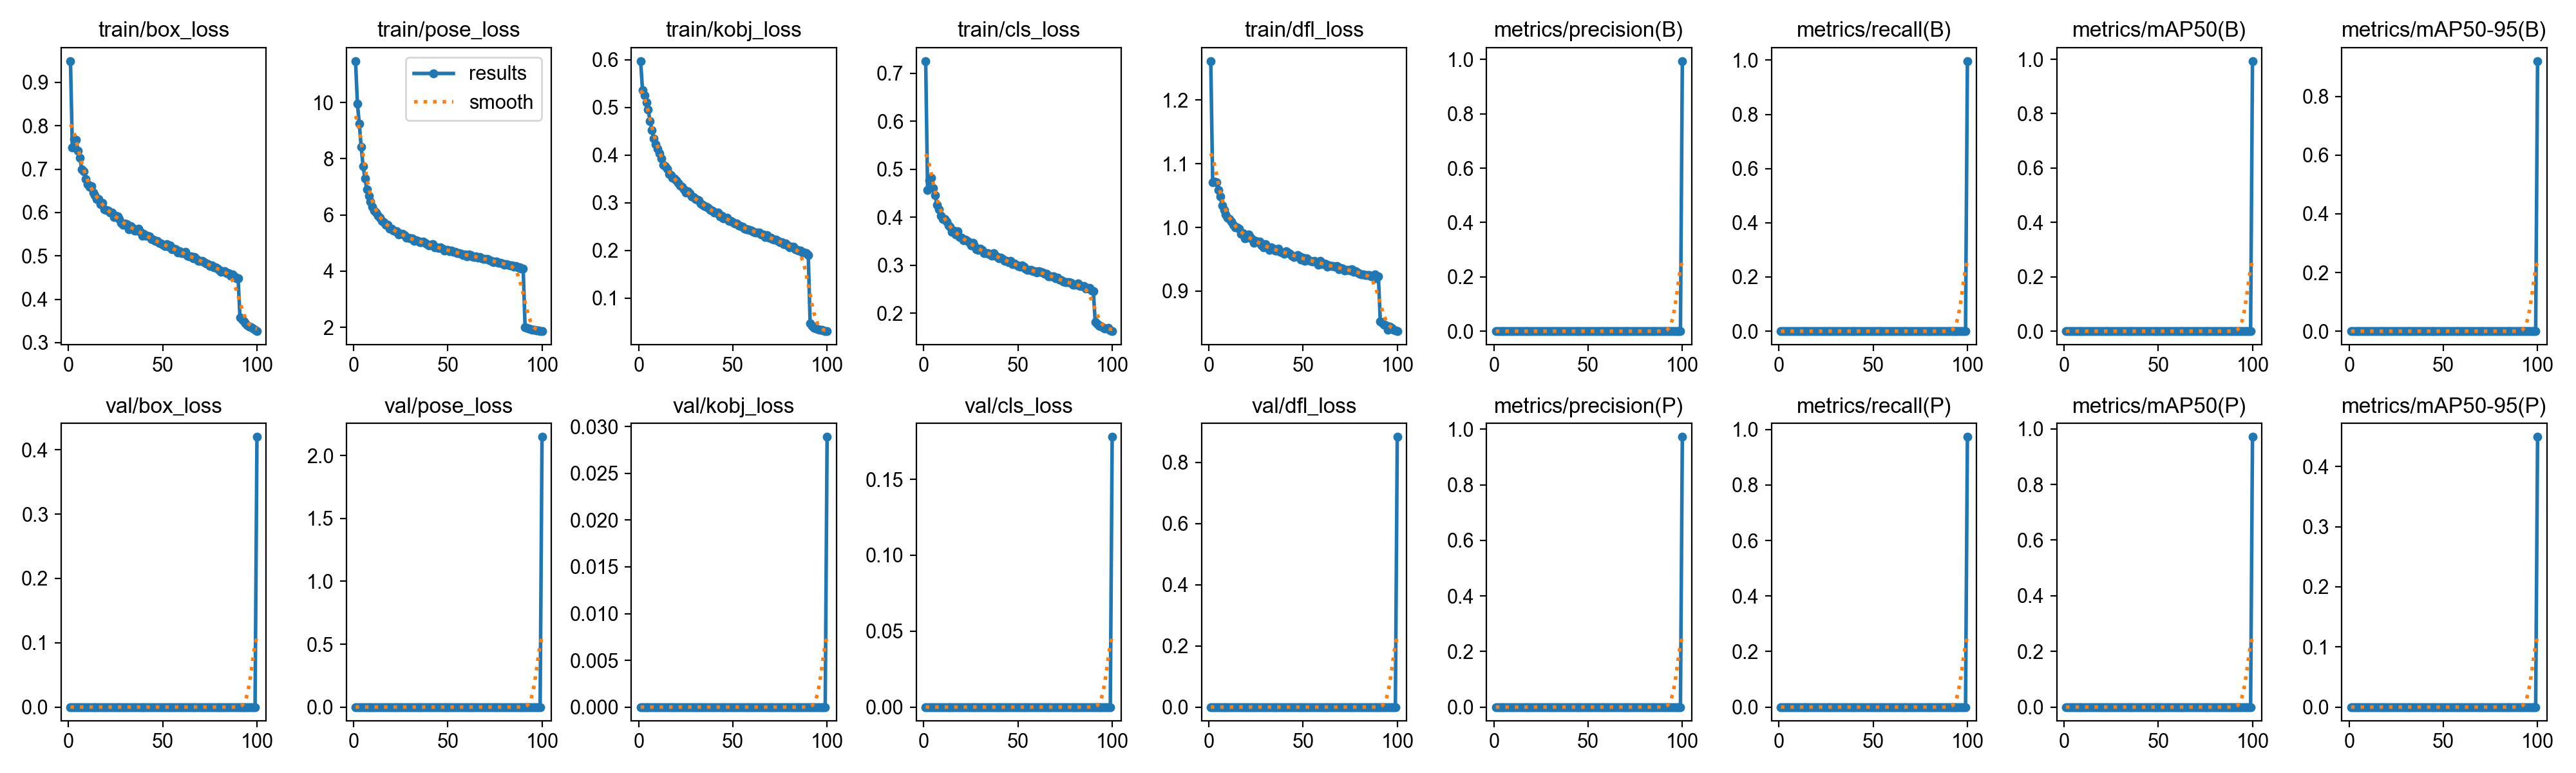

Values plotted in this chart, from the file beside it:
epoch, time, train/box_loss, train/pose_loss, train/kobj_loss, train/cls_loss, train/dfl_loss, metrics/precision(B), metrics/recall(B), metrics/mAP50(B), metrics/mAP50-95(B), metrics/precision(P), metrics/recall(P), metrics/mAP50(P), metrics/mAP50-95(P), val/box_loss, val/pose_loss, val/kobj_loss, val/cls_loss, val/dfl_loss, lr/pg0, lr/pg1, lr/pg2, lr/pg3
1, 279.2, 0.9493, 11.47, 0.5969, 0.7258, 1.261, 0, 0, 0, 0, 0, 0, 0, 0, 0, 0, 0, 0, 0, 0.009993, 0.003331, 0.009993, 0.003331
2, 498.1, 0.7504, 9.947, 0.5363, 0.4567, 1.071, 0, 0, 0, 0, 0, 0, 0, 0, 0, 0, 0, 0, 0, 0.01979, 0.006598, 0.01979, 0.006598
3, 700.4, 0.7689, 9.238, 0.5252, 0.4773, 1.072, 0, 0, 0, 0, 0, 0, 0, 0, 0, 0, 0, 0, 0, 0.0294, 0.0098, 0.0294, 0.0098
4, 910.7, 0.7675, 8.41, 0.5103, 0.4825, 1.071, 0, 0, 0, 0, 0, 0, 0, 0, 0, 0, 0, 0, 0, 0.02911, 0.009703, 0.02911, 0.009703
5, 1118, 0.742, 7.744, 0.4954, 0.4601, 1.058, 0, 0, 0, 0, 0, 0, 0, 0, 0, 0, 0, 0, 0, 0.02881, 0.009604, 0.02881, 0.009604
6, 1319, 0.7265, 7.289, 0.4708, 0.4458, 1.049, 0, 0, 0, 0, 0, 0, 0, 0, 0, 0, 0, 0, 0, 0.02851, 0.009505, 0.02851, 0.009505
7, 1521, 0.6992, 6.917, 0.4527, 0.4258, 1.035, 0, 0, 0, 0, 0, 0, 0, 0, 0, 0, 0, 0, 0, 0.02822, 0.009406, 0.02822, 0.009406
8, 1722, 0.6945, 6.688, 0.4344, 0.4159, 1.027, 0, 0, 0, 0, 0, 0, 0, 0, 0, 0, 0, 0, 0, 0.02792, 0.009307, 0.02792, 0.009307
9, 1924, 0.6764, 6.471, 0.4229, 0.4036, 1.02, 0, 0, 0, 0, 0, 0, 0, 0, 0, 0, 0, 0, 0, 0.02762, 0.009208, 0.02762, 0.009208
10, 2125, 0.6657, 6.294, 0.4132, 0.3964, 1.016, 0, 0, 0, 0, 0, 0, 0, 0, 0, 0, 0, 0, 0, 0.02733, 0.009109, 0.02733, 0.009109
11, 2326, 0.6598, 6.16, 0.4033, 0.397, 1.013, 0, 0, 0, 0, 0, 0, 0, 0, 0, 0, 0, 0, 0, 0.02703, 0.00901, 0.02703, 0.00901
12, 2529, 0.6602, 6.088, 0.3928, 0.3908, 1.009, 0, 0, 0, 0, 0, 0, 0, 0, 0, 0, 0, 0, 0, 0.02673, 0.008911, 0.02673, 0.008911
13, 2730, 0.6455, 5.963, 0.3796, 0.3827, 1.004, 0, 0, 0, 0, 0, 0, 0, 0, 0, 0, 0, 0, 0, 0.02644, 0.008812, 0.02644, 0.008812
14, 2933, 0.6403, 5.896, 0.3769, 0.3797, 1, 0, 0, 0, 0, 0, 0, 0, 0, 0, 0, 0, 0, 0, 0.02614, 0.008713, 0.02614, 0.008713
15, 3135, 0.631, 5.778, 0.3714, 0.37, 1, 0, 0, 0, 0, 0, 0, 0, 0, 0, 0, 0, 0, 0, 0.02584, 0.008614, 0.02584, 0.008614
16, 3336, 0.6313, 5.746, 0.3602, 0.3723, 0.9983, 0, 0, 0, 0, 0, 0, 0, 0, 0, 0, 0, 0, 0, 0.02555, 0.008515, 0.02555, 0.008515
17, 3537, 0.6194, 5.644, 0.3575, 0.3634, 0.9902, 0, 0, 0, 0, 0, 0, 0, 0, 0, 0, 0, 0, 0, 0.02525, 0.008416, 0.02525, 0.008416
18, 3738, 0.6225, 5.658, 0.3526, 0.3706, 0.991, 0, 0, 0, 0, 0, 0, 0, 0, 0, 0, 0, 0, 0, 0.02495, 0.008317, 0.02495, 0.008317
19, 3940, 0.6073, 5.505, 0.3507, 0.3588, 0.9828, 0, 0, 0, 0, 0, 0, 0, 0, 0, 0, 0, 0, 0, 0.02465, 0.008218, 0.02465, 0.008218
20, 4141, 0.6056, 5.503, 0.3461, 0.3568, 0.9839, 0, 0, 0, 0, 0, 0, 0, 0, 0, 0, 0, 0, 0, 0.02436, 0.008119, 0.02436, 0.008119
21, 4342, 0.6037, 5.441, 0.3408, 0.3522, 0.989, 0, 0, 0, 0, 0, 0, 0, 0, 0, 0, 0, 0, 0, 0.02406, 0.00802, 0.02406, 0.00802
22, 4543, 0.5994, 5.428, 0.3353, 0.3534, 0.9837, 0, 0, 0, 0, 0, 0, 0, 0, 0, 0, 0, 0, 0, 0.02376, 0.007921, 0.02376, 0.007921
23, 4744, 0.6005, 5.43, 0.3334, 0.3506, 0.9821, 0, 0, 0, 0, 0, 0, 0, 0, 0, 0, 0, 0, 0, 0.02347, 0.007822, 0.02347, 0.007822
24, 4945, 0.5897, 5.303, 0.3271, 0.3473, 0.9754, 0, 0, 0, 0, 0, 0, 0, 0, 0, 0, 0, 0, 0, 0.02317, 0.007723, 0.02317, 0.007723
25, 5146, 0.592, 5.34, 0.3205, 0.3415, 0.9792, 0, 0, 0, 0, 0, 0, 0, 0, 0, 0, 0, 0, 0, 0.02287, 0.007624, 0.02287, 0.007624
26, 5347, 0.5909, 5.335, 0.3235, 0.3463, 0.9765, 0, 0, 0, 0, 0, 0, 0, 0, 0, 0, 0, 0, 0, 0.02258, 0.007525, 0.02258, 0.007525
27, 5549, 0.5848, 5.274, 0.319, 0.3401, 0.978, 0, 0, 0, 0, 0, 0, 0, 0, 0, 0, 0, 0, 0, 0.02228, 0.007426, 0.02228, 0.007426
28, 5750, 0.5756, 5.182, 0.313, 0.333, 0.9717, 0, 0, 0, 0, 0, 0, 0, 0, 0, 0, 0, 0, 0, 0.02198, 0.007327, 0.02198, 0.007327
29, 5951, 0.5721, 5.182, 0.3112, 0.3315, 0.9687, 0, 0, 0, 0, 0, 0, 0, 0, 0, 0, 0, 0, 0, 0.02168, 0.007228, 0.02168, 0.007228
30, 6151, 0.5746, 5.175, 0.3069, 0.3351, 0.9739, 0, 0, 0, 0, 0, 0, 0, 0, 0, 0, 0, 0, 0, 0.02139, 0.007129, 0.02139, 0.007129
31, 6352, 0.5729, 5.163, 0.3063, 0.3323, 0.9699, 0, 0, 0, 0, 0, 0, 0, 0, 0, 0, 0, 0, 0, 0.02109, 0.00703, 0.02109, 0.00703
32, 6553, 0.5618, 5.078, 0.3044, 0.3252, 0.965, 0, 0, 0, 0, 0, 0, 0, 0, 0, 0, 0, 0, 0, 0.02079, 0.006931, 0.02079, 0.006931
33, 6754, 0.5694, 5.109, 0.2982, 0.3246, 0.9685, 0, 0, 0, 0, 0, 0, 0, 0, 0, 0, 0, 0, 0, 0.0205, 0.006832, 0.0205, 0.006832
34, 6955, 0.5635, 5.077, 0.2953, 0.3248, 0.9665, 0, 0, 0, 0, 0, 0, 0, 0, 0, 0, 0, 0, 0, 0.0202, 0.006733, 0.0202, 0.006733
35, 7156, 0.5582, 5.025, 0.2928, 0.3225, 0.9636, 0, 0, 0, 0, 0, 0, 0, 0, 0, 0, 0, 0, 0, 0.0199, 0.006634, 0.0199, 0.006634
36, 7357, 0.5587, 5.02, 0.2909, 0.3202, 0.9638, 0, 0, 0, 0, 0, 0, 0, 0, 0, 0, 0, 0, 0, 0.01961, 0.006535, 0.01961, 0.006535
37, 7558, 0.5622, 5.057, 0.2891, 0.3256, 0.9666, 0, 0, 0, 0, 0, 0, 0, 0, 0, 0, 0, 0, 0, 0.01931, 0.006436, 0.01931, 0.006436
38, 7760, 0.555, 5.014, 0.2839, 0.3196, 0.9614, 0, 0, 0, 0, 0, 0, 0, 0, 0, 0, 0, 0, 0, 0.01901, 0.006337, 0.01901, 0.006337
39, 7961, 0.5467, 4.969, 0.2828, 0.3171, 0.9607, 0, 0, 0, 0, 0, 0, 0, 0, 0, 0, 0, 0, 0, 0.01871, 0.006238, 0.01871, 0.006238
40, 8162, 0.5506, 4.916, 0.2786, 0.3144, 0.9589, 0, 0, 0, 0, 0, 0, 0, 0, 0, 0, 0, 0, 0, 0.01842, 0.006139, 0.01842, 0.006139
41, 8363, 0.5462, 4.928, 0.2784, 0.316, 0.9625, 0, 0, 0, 0, 0, 0, 0, 0, 0, 0, 0, 0, 0, 0.01812, 0.00604, 0.01812, 0.00604
42, 8565, 0.5471, 4.954, 0.2787, 0.3135, 0.9607, 0, 0, 0, 0, 0, 0, 0, 0, 0, 0, 0, 0, 0, 0.01782, 0.005941, 0.01782, 0.005941
43, 8766, 0.5443, 4.849, 0.2712, 0.3084, 0.9583, 0, 0, 0, 0, 0, 0, 0, 0, 0, 0, 0, 0, 0, 0.01753, 0.005842, 0.01753, 0.005842
44, 8967, 0.5389, 4.856, 0.2724, 0.3091, 0.9555, 0, 0, 0, 0, 0, 0, 0, 0, 0, 0, 0, 0, 0, 0.01723, 0.005743, 0.01723, 0.005743
45, 9169, 0.5368, 4.815, 0.2676, 0.3066, 0.9539, 0, 0, 0, 0, 0, 0, 0, 0, 0, 0, 0, 0, 0, 0.01693, 0.005644, 0.01693, 0.005644
46, 9370, 0.5345, 4.842, 0.2671, 0.309, 0.9546, 0, 0, 0, 0, 0, 0, 0, 0, 0, 0, 0, 0, 0, 0.01664, 0.005545, 0.01664, 0.005545
47, 9572, 0.5344, 4.801, 0.2685, 0.3025, 0.9568, 0, 0, 0, 0, 0, 0, 0, 0, 0, 0, 0, 0, 0, 0.01634, 0.005446, 0.01634, 0.005446
48, 9774, 0.5301, 4.739, 0.2614, 0.303, 0.9547, 0, 0, 0, 0, 0, 0, 0, 0, 0, 0, 0, 0, 0, 0.01604, 0.005347, 0.01604, 0.005347
49, 9976, 0.5279, 4.765, 0.2609, 0.3003, 0.9495, 0, 0, 0, 0, 0, 0, 0, 0, 0, 0, 0, 0, 0, 0.01574, 0.005248, 0.01574, 0.005248
50, 10178, 0.5259, 4.761, 0.2594, 0.2987, 0.9521, 0, 0, 0, 0, 0, 0, 0, 0, 0, 0, 0, 0, 0, 0.01545, 0.005149, 0.01545, 0.005149
51, 10380, 0.5221, 4.708, 0.2562, 0.2972, 0.9477, 0, 0, 0, 0, 0, 0, 0, 0, 0, 0, 0, 0, 0, 0.01515, 0.00505, 0.01515, 0.00505
52, 10582, 0.5272, 4.735, 0.2558, 0.3, 0.952, 0, 0, 0, 0, 0, 0, 0, 0, 0, 0, 0, 0, 0, 0.01485, 0.004951, 0.01485, 0.004951
53, 10784, 0.5212, 4.684, 0.2526, 0.2962, 0.9488, 0, 0, 0, 0, 0, 0, 0, 0, 0, 0, 0, 0, 0, 0.01456, 0.004852, 0.01456, 0.004852
54, 10986, 0.5234, 4.69, 0.2505, 0.2926, 0.9479, 0, 0, 0, 0, 0, 0, 0, 0, 0, 0, 0, 0, 0, 0.01426, 0.004753, 0.01426, 0.004753
55, 11186, 0.5148, 4.632, 0.2494, 0.2901, 0.9465, 0, 0, 0, 0, 0, 0, 0, 0, 0, 0, 0, 0, 0, 0.01396, 0.004654, 0.01396, 0.004654
56, 11387, 0.5168, 4.651, 0.2458, 0.2897, 0.9479, 0, 0, 0, 0, 0, 0, 0, 0, 0, 0, 0, 0, 0, 0.01367, 0.004555, 0.01367, 0.004555
57, 11589, 0.5157, 4.616, 0.2443, 0.2897, 0.9453, 0, 0, 0, 0, 0, 0, 0, 0, 0, 0, 0, 0, 0, 0.01337, 0.004456, 0.01337, 0.004456
58, 11790, 0.5076, 4.575, 0.2442, 0.287, 0.9418, 0, 0, 0, 0, 0, 0, 0, 0, 0, 0, 0, 0, 0, 0.01307, 0.004357, 0.01307, 0.004357
59, 11991, 0.5107, 4.596, 0.2431, 0.2871, 0.9474, 0, 0, 0, 0, 0, 0, 0, 0, 0, 0, 0, 0, 0, 0.01277, 0.004258, 0.01277, 0.004258
60, 12192, 0.5057, 4.535, 0.2418, 0.2844, 0.942, 0, 0, 0, 0, 0, 0, 0, 0, 0, 0, 0, 0, 0, 0.01248, 0.004159, 0.01248, 0.004159
... 40 more rows
